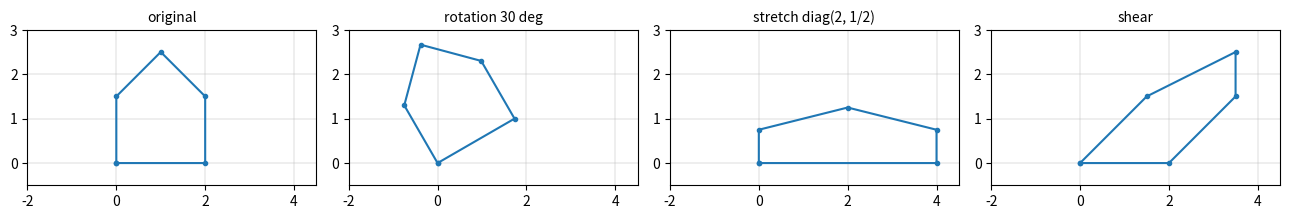

The script that saved this image:
import numpy as np
import matplotlib.pyplot as plt

def apply_map(M, x):
    # y_i = sum_j M_ij x_j : scale the columns by x, then sum along each row.
    return (M * x).sum(axis=1)


M = np.array([[1., 2.], [3., -1.]])
A = np.array([[1., 0., 2.], [0., 1., -1.]])

print("M applied to (2, 1)    :", apply_map(M, np.array([2., 1.])))      # (4, 5)
print("A applied to (1, 1, 1) :", apply_map(A, np.array([1., 1., 1.])))  # (3, 0)
print("shapes: M", M.shape, "eats length 2, emits length 2;",
      "A", A.shape, "eats length 3, emits length 2")

def apply_points(M, pts):
    # rows of pts are points; returns the mapped points as rows.
    return (M[None, :, :] * pts[:, None, :]).sum(axis=2)


theta = np.pi / 6                                # 30 degrees
R = np.array([[np.cos(theta), -np.sin(theta)],
              [np.sin(theta),  np.cos(theta)]])
D = np.array([[2.0, 0.0], [0.0, 0.5]])           # stretch
S = np.array([[1.0, 1.0], [0.0, 1.0]])           # shear

# A small house outline (closed polygon), one point per row.
house = np.array([[0., 0.], [2., 0.], [2., 1.5], [1., 2.5],
                  [0., 1.5], [0., 0.]])

fig, axes = plt.subplots(1, 4, figsize=(13, 3.2))
panels = [("original", house),
          ("rotation 30 deg", apply_points(R, house)),
          ("stretch diag(2, 1/2)", apply_points(D, house)),
          ("shear", apply_points(S, house))]
for ax, (name, mapped) in zip(axes, panels):
    ax.plot(mapped[:, 0], mapped[:, 1], marker="o", markersize=3)
    ax.set_title(name, fontsize=10)
    ax.set_aspect("equal")
    ax.grid(True, linewidth=0.3)
    ax.set_xlim(-2, 4.5)
    ax.set_ylim(-0.5, 3)
plt.tight_layout()
plt.show()

# Rotation preserves lengths; the others generally do not.
corner = np.array([2., 1.5])
for name, M_ in [("rotation", R), ("stretch", D), ("shear", S)]:
    out = apply_map(M_, corner)
    print(f"{name:9s}: |x| = {np.sqrt((corner**2).sum()):.4f}  ->  "
          f"|Mx| = {np.sqrt((out**2).sum()):.4f}")

SEED = 20260804
rng = np.random.default_rng(SEED)
x, y = rng.normal(0, 1, (2, 2))
a, b = 2.0, -3.0

lhs = apply_map(M, a * x + b * y)
rhs = a * apply_map(M, x) + b * apply_map(M, y)
print("M(ax + by) :", lhs)
print("a Mx + b My:", rhs)
print("contract gap:", np.abs(lhs - rhs).max())   # ~0: the action is linear


def shift(v):     # moves the origin
    return np.array([v[0] + 1.0, v[1]])


def squarer(v):   # breaks scaling
    return np.array([v[0] ** 2, v[1]])


print("shift(0):", shift(np.zeros(2)), " <- a linear map must give [0. 0.]")
print("squarer(2x) - 2*squarer(x):", squarer(2 * x) - 2 * squarer(x))

d = A.shape[1]
for j in range(d):
    e_j = np.eye(d)[j]
    print(f"A e_{j} = {apply_map(A, e_j)}   column {j} of A = {A[:, j]}")

x = np.array([1., 1., 1.])
print("column combination:", x[0] * A[:, 0] + x[1] * A[:, 1] + x[2] * A[:, 2])
print("apply_map         :", apply_map(A, x))

F = np.array([[3., -1.], [1., 2.]])
G = np.array([[2., 0., 1.], [0., 0., 5.]])
H = np.array([[0., 1.], [4., -5.], [2., 0.]])


def f_formula(v):
    return np.array([3 * v[0] - v[1], v[0] + 2 * v[1]])


def g_formula(v):
    return np.array([2 * v[0] + v[2], 5 * v[2]])


def h_formula(v):
    return np.array([v[1], 4 * v[0] - 5 * v[1], 2 * v[0]])


rng = np.random.default_rng(SEED)
for name, mat, formula in [("F", F, f_formula), ("G", G, g_formula),
                           ("H", H, h_formula)]:
    v = rng.normal(0, 1, mat.shape[1])
    gap = np.abs(apply_map(mat, v) - formula(v)).max()
    print(f"{name}: shape {mat.shape}, formula-vs-matrix gap on a random input: {gap:.2e}")

def box(v):
    # Today's mystery machine (pretend you cannot read this).
    return np.array([v[2] - v[0], v[0] + v[1] + v[2], 2 * v[1]])


k = 3
probes = np.eye(k)
columns = [box(probes[j]) for j in range(k)]   # a loop over probes is the
M_recovered = np.stack(columns, axis=1)        # bookkeeping, not the math
print("recovered matrix:")
print(M_recovered)

v = np.random.default_rng(SEED).normal(0, 1, k)
gap = np.abs(box(v) - apply_map(M_recovered, v)).max()
print("cross-check gap on a fresh vector:", gap)   # ~0: the box behaves linearly

def sneaky(v):
    # NOT linear -- but it agrees with the identity map on both probes.
    return np.array([v[0] ** 2, v[1]])


probes2 = np.eye(2)
M_lie = np.stack([sneaky(probes2[j]) for j in range(2)], axis=1)
print("probed 'matrix':")
print(M_lie)                                        # looks like the identity
test = np.array([2., 0.])
print("sneaky((2, 0)) :", sneaky(test))             # (4, 0)
print("matrix predicts:", apply_map(M_lie, test))   # (2, 0) -- the matrix lies

docs_A = {(1, 0): (0, 2), (0, 1): (1, 0), (2, 3): (3, 4)}
docs_B = {(1, 0): (1, 1), (0, 1): (2, 0), (1, 2): (4, 1)}

for name, docs in [("Filter-A", docs_A), ("Filter-B", docs_B)]:
    out_e0 = np.array(docs[(1, 0)], dtype=float)
    out_e1 = np.array(docs[(0, 1)], dtype=float)
    extras = [(i, o) for i, o in docs.items() if i not in [(1, 0), (0, 1)]]
    (extra_in, extra_out), = extras
    a, b = extra_in
    predicted = a * out_e0 + b * out_e1
    documented = np.array(extra_out, dtype=float)
    verdict = "consistent" if np.allclose(predicted, documented) else "NOT linear"
    print(f"{name}: {extra_in} predicted -> {predicted}, "
          f"documented -> {documented}  [{verdict}]")

def f_target(v):
    return np.array([v[0] - 7 * v[1], 2 * v[1]])


M_broken = np.array([[1., 2.], [-7., 0.]])   # BROKEN: coefficients filed down columns
M_fixed = np.array([[1., -7.], [0., 2.]])    # row i = output i's coefficients

e0 = np.array([1., 0.])
print("formula on e0      :", f_target(e0))             # (1, 0)
print("broken matrix on e0:", apply_map(M_broken, e0))  # (1, -7) -- caught
print("fixed matrix on e0 :", apply_map(M_fixed, e0))   # (1, 0)  -- agrees

G_broken = np.array([[2., 1.], [0., 5.]])        # BROKEN: dropped the silent x1 column
G_fixed = np.array([[2., 0., 1.], [0., 0., 5.]])

x3 = np.array([1., 4., 2.])                      # a legitimate length-3 input
print("g formula:", np.array([2 * x3[0] + x3[2], 5 * x3[2]]))
print("fixed    :", apply_map(G_fixed, x3))
try:
    apply_map(G_broken, x3)
except ValueError as err:
    print("broken   : ValueError --", err)

def clamped(v):
    # hidden nonlinearity: output 0 saturates at 1.5
    return np.array([min(v[0] + v[1], 1.5), v[1]])


M_naive = np.stack([clamped(np.eye(2)[j]) for j in range(2)], axis=1)
print("matrix fit to the probes:")
print(M_naive)                                      # both probes fit perfectly

everyday = np.array([2., 1.])
print("machine on (2, 1):", clamped(everyday))            # clamp engages: (1.5, 1)
print("matrix predicts  :", apply_map(M_naive, everyday))  # (3, 1) -- wrong
